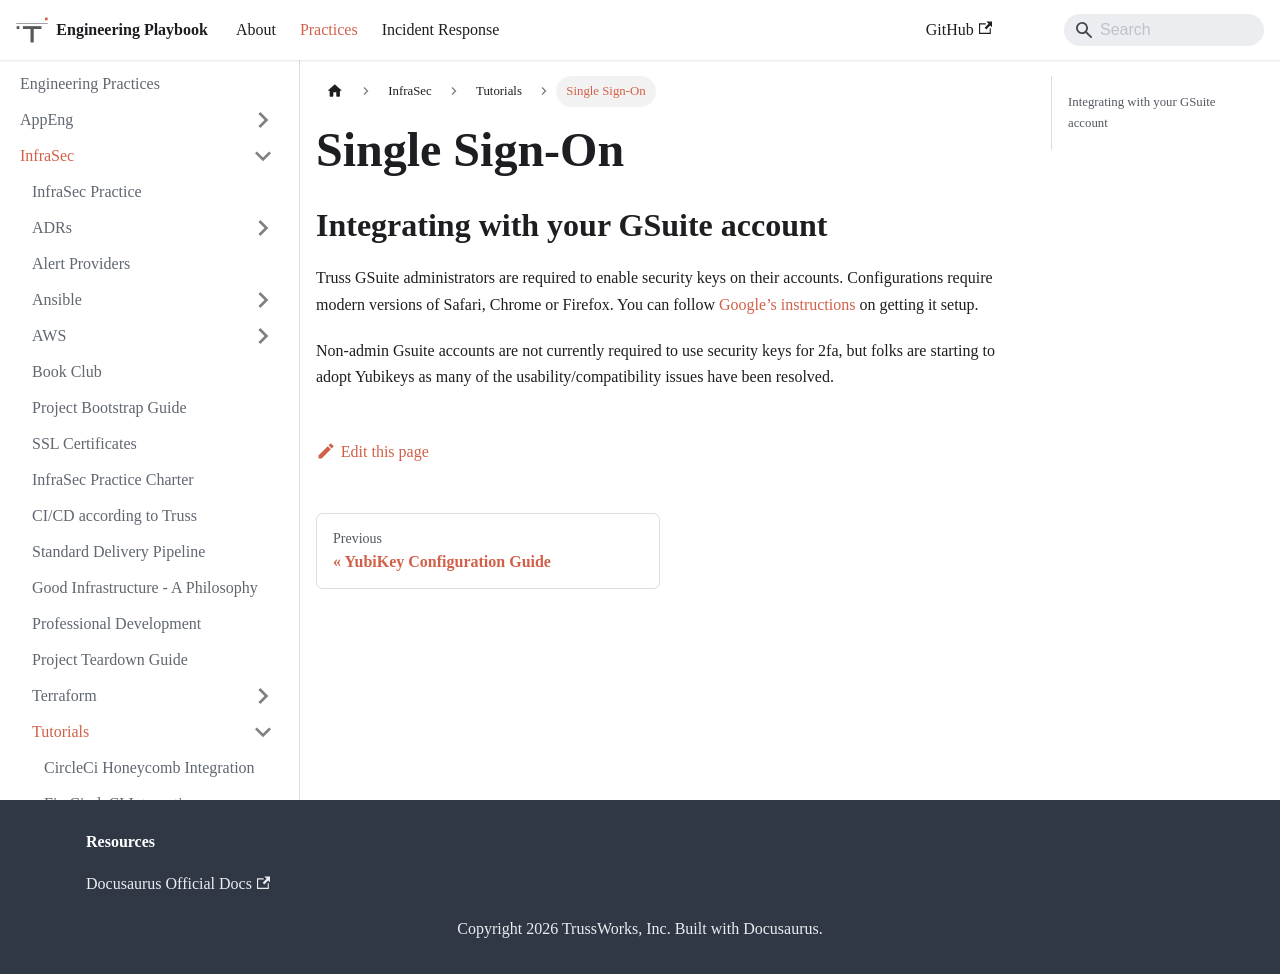

repository: trussworks/Engineering-Playbook · page: docs/infrasec/tutorials/yubikey-sso.html · generator: docusaurus

# Single Sign-On

## Integrating with your GSuite account

Truss GSuite administrators are required to enable security keys on their accounts. Configurations require modern versions of Safari, Chrome or Firefox. You can follow [Google’s instructions](https://support.google.com/accounts/answer/6103523?co=GENIE.Platform%3DDesktop&hl=en) on getting it setup.

Non-admin Gsuite accounts are not currently required to use security keys for 2fa, but folks are starting to adopt Yubikeys as many of the usability/compatibility issues have been resolved.
